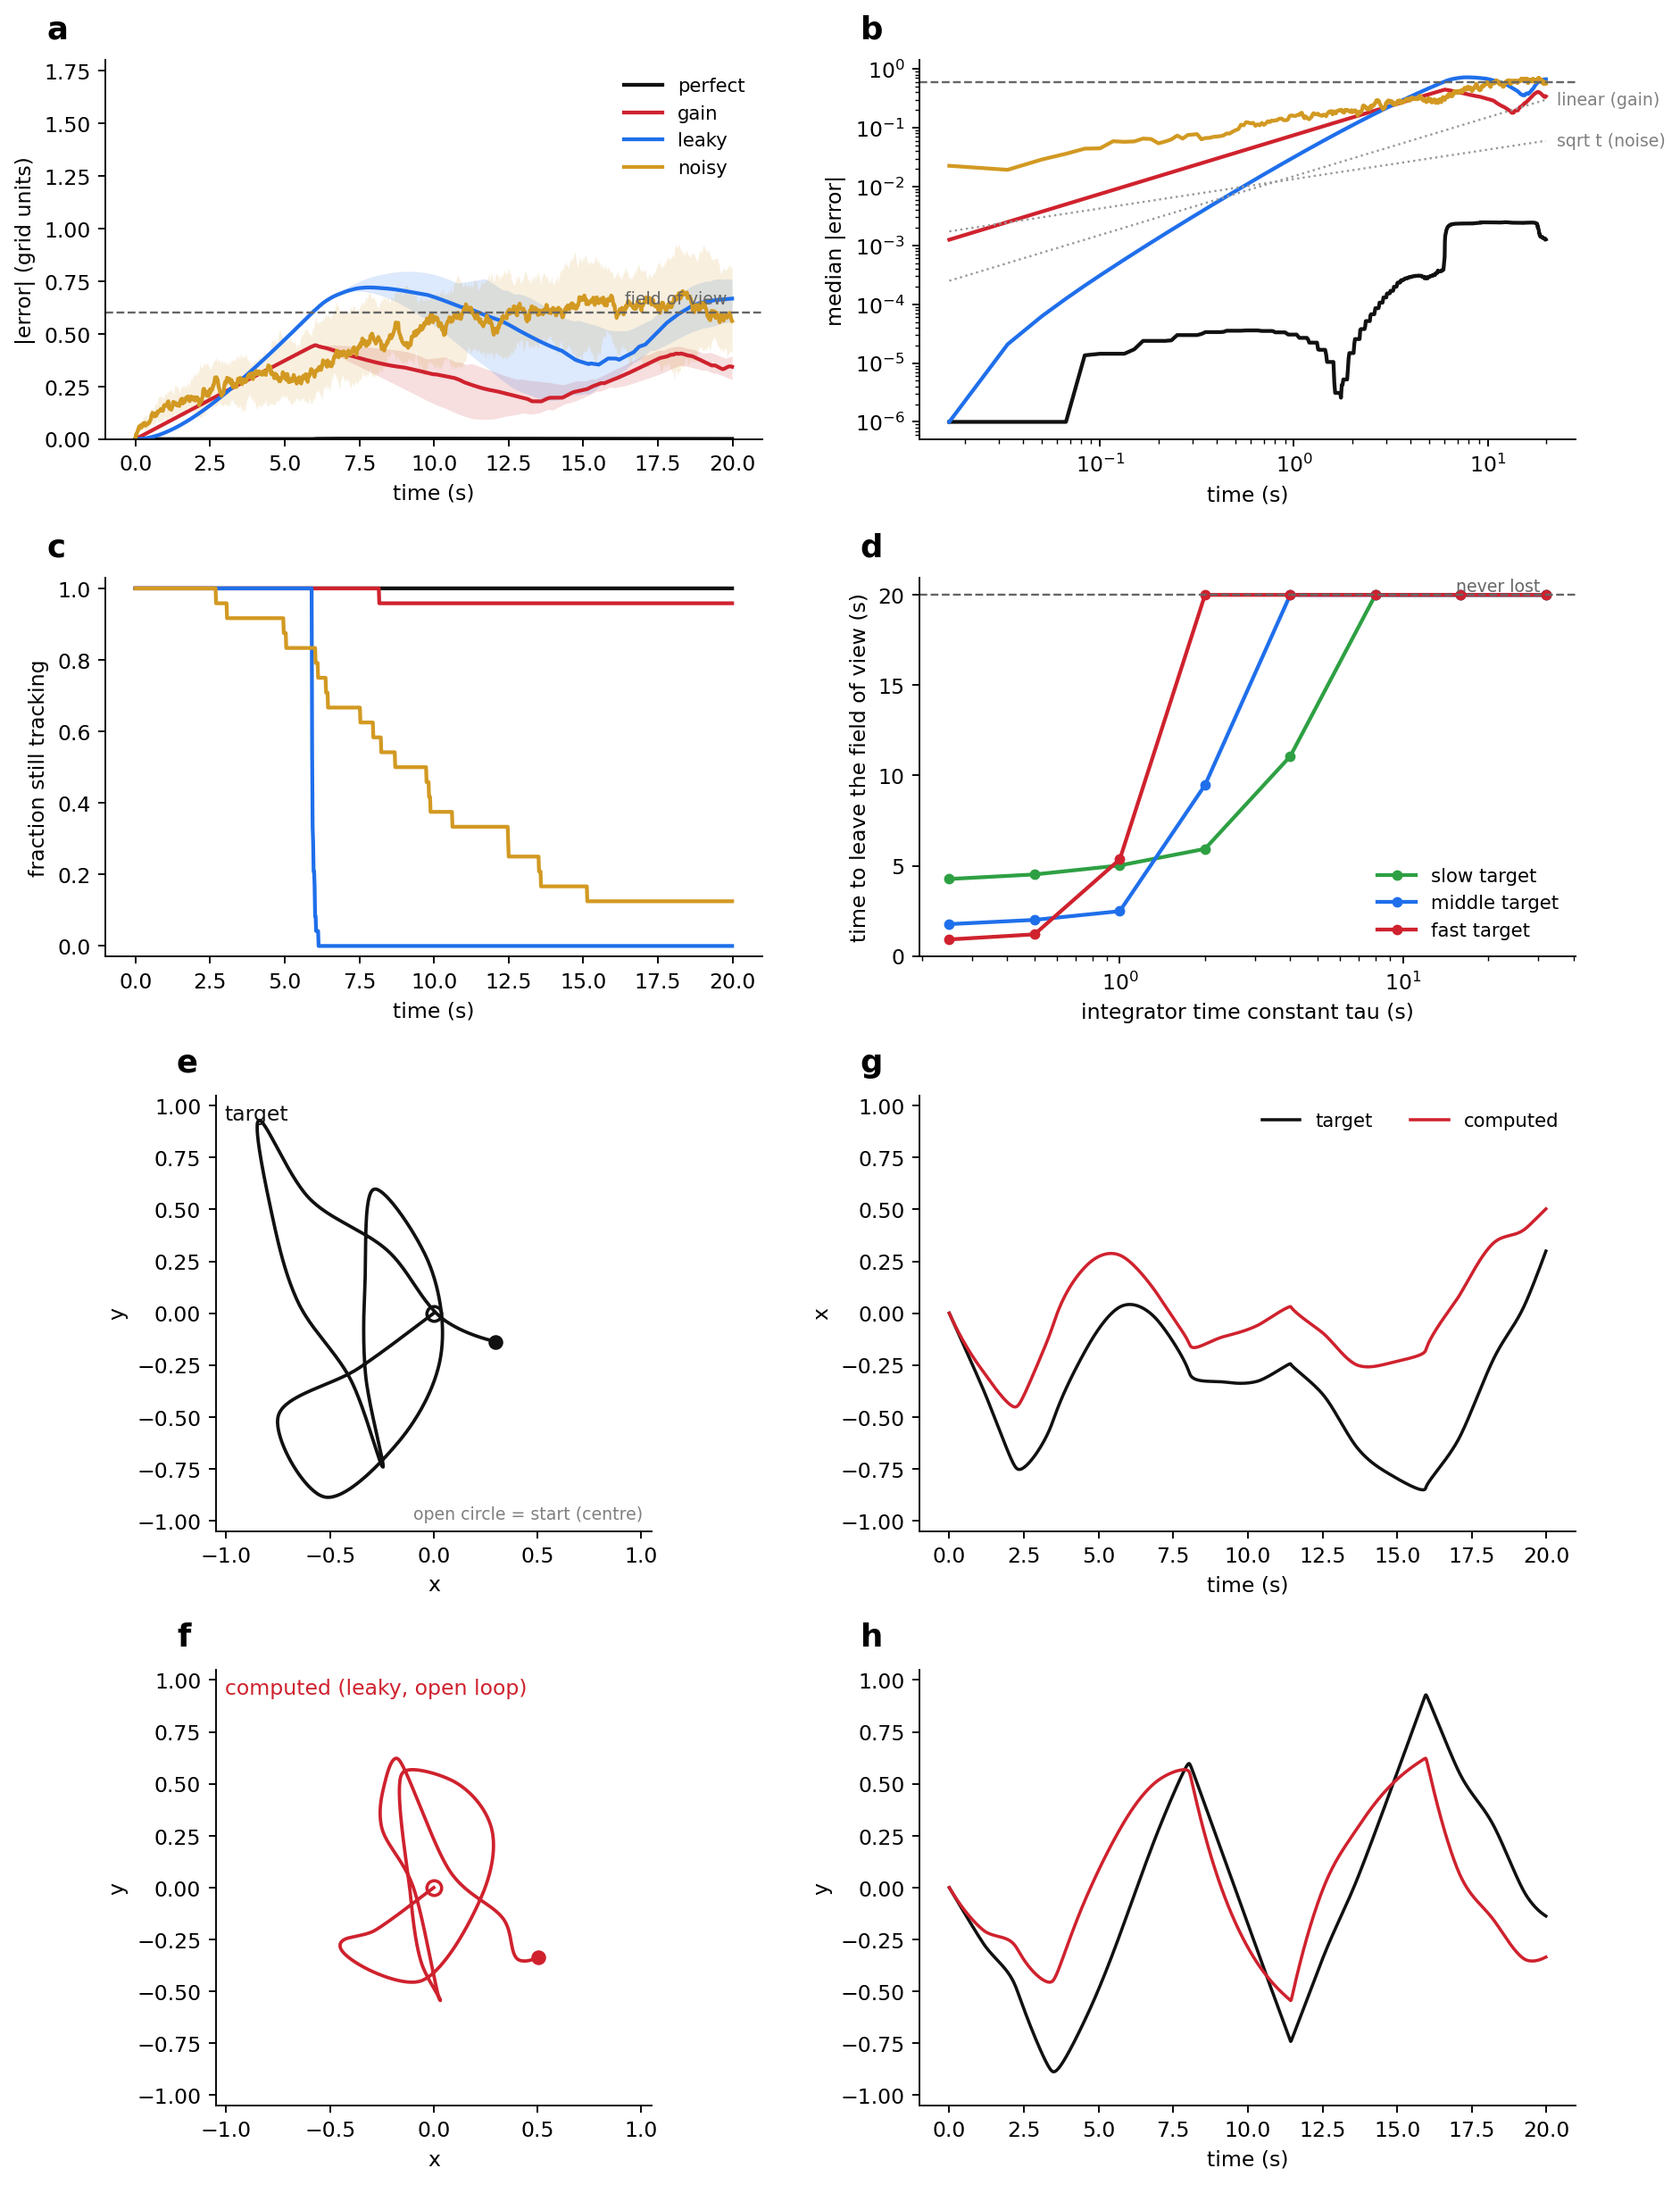

Write the Python code that produced this figure.
"""Open-loop tracking: the controller sees target VELOCITY, never position.

The closed-loop app (`app.py`) hands each controller the retinal error
`e = target - gaze`, so it can always correct. This script removes that. The
controller is given

    * the target's velocity v(t), and
    * the initial position, which is the centre for every trial,

and nothing else. It must therefore reconstruct position by INTEGRATING
velocity, with no reference to check itself against. This is the
configuration the oculomotor note describes: the circuit's job is
`position = integral of velocity`, and the interesting quantity is how long
that integral stays usable before drift carries the target out of the field
of view.

The prediction is that tracking works "up to a point". This script measures
where that point is, as a survival time:

    t_lose = the first time |target - gaze| exceeds FOV (0.6 grid units)

Four failure modes of an integrator are separated, because each leaves a
different signature in how the error grows:

    perfect   exact integration           error stays at numerical zero
    gain      integrates k*v, k != 1      error grows LINEARLY with path length
    leaky     dg/dt = -g/tau + v          error saturates; gaze sags to centre
    noisy     integrates v + white noise  error grows as sqrt(t): a random walk

Those three growth laws — linear, saturating, square-root — are the point.
They are distinguishable from a single error trace, so a real circuit's drift
can be classified rather than merely measured.

Usage::

    python openloop.py                       # sweep + figure + table
    python openloop.py --n-seeds 40 --duration 30
    python openloop.py --out /tmp/openloop.png
"""
from __future__ import annotations

import argparse
import os
import sys

import matplotlib
matplotlib.use("Agg")
import matplotlib.pyplot as plt
import numpy as np

sys.path.insert(0, os.path.dirname(os.path.abspath(__file__)))
from trajectory import generate                       # noqa: E402
from followers import JOY_FULL_SCALE                  # noqa: E402

FOV = 0.6                    # field-of-view radius, grid units

OPEN_LOOP = {}
PARAMS = {}


def register(name, params=()):
    def deco(fn):
        OPEN_LOOP[name] = fn
        PARAMS[name] = dict(params)
        return fn
    return deco


def _integrate(vx, vy, dt, x0, y0, leak=None):
    """Gaze from a commanded velocity, starting at (x0, y0).

    The stick saturates at JOY_FULL_SCALE exactly as in the closed-loop app,
    so a controller cannot cheat by commanding an arbitrarily large velocity.
    `leak` is the integrator time constant in seconds; None = perfect.
    """
    n = len(vx)
    gx = np.empty(n); gy = np.empty(n)
    cx, cy = float(x0), float(y0)
    a = 0.0 if leak is None else dt / float(leak)
    for k in range(n):
        gx[k], gy[k] = cx, cy
        ux = np.clip(vx[k], -JOY_FULL_SCALE, JOY_FULL_SCALE)
        uy = np.clip(vy[k], -JOY_FULL_SCALE, JOY_FULL_SCALE)
        cx += ux * dt - a * cx
        cy += uy * dt - a * cy
    return gx, gy


@register("perfect")
def perfect(t, vx, vy, x0, y0, dt, rng, **kw):
    """Exact integration — the upper bound. Any residual error is the
    discretisation of the integral, not a property of the controller."""
    return _integrate(vx, vy, dt, x0, y0)


@register("gain", {"k": 0.5})
def gain(t, vx, vy, x0, y0, dt, rng, k=0.5, **kw):
    """Integrates k*v with k != 1: a miscalibrated velocity-to-position gain.

    Integration is linear, so the error is exactly (1-k) times the
    DISPLACEMENT from the start — not the path length. In a bounded arena
    that displacement cannot exceed the arena, which makes a gain error
    SELF-LIMITING: measured here, the target gets a median 1.16 grid units
    from the centre, so |1-k| must exceed 0.52 before the dot can ever leave
    the field of view. The default is deliberately that extreme; a realistic
    5% miscalibration is invisible in this geometry.

    The corollary matters for the circuit: in a bounded workspace, gain
    calibration is not the thing that loses the target. Leak and noise are.
    """
    return _integrate(k * vx, k * vy, dt, x0, y0)


@register("leaky", {"tau": 2.0})
def leaky(t, vx, vy, x0, y0, dt, rng, tau=2.0, **kw):
    """Leaky integrator, dg/dt = -g/tau + v — the biological one.

    The leak pulls gaze back toward the centre, so a sustained excursion is
    under-represented and the error SATURATES rather than growing without
    bound. tau is the integrator time constant the oculomotor circuit is
    supposed to make long; tau -> infinity recovers `perfect`.
    """
    return _integrate(vx, vy, dt, x0, y0, leak=tau)


@register("noisy", {"sigma": 0.15})
def noisy(t, vx, vy, x0, y0, dt, rng, sigma=0.15, **kw):
    """Integrates v plus white velocity noise, scaled so that sigma is the
    drift in GRID UNITS PER SQRT(SECOND).

    The per-sample noise is sigma/sqrt(dt), which makes the integrated random
    walk independent of the sampling rate and gives the drift a closed form:
    its standard deviation after T seconds is exactly sigma*sqrt(T), per axis.
    So sigma = 0.15 puts the typical drift at the 0.6 field-of-view radius
    after 16 s. Parameterising it any other way makes the answer depend on dt,
    which is a property of the simulation and not of the circuit.

    Growth as sqrt(t) is slower than a gain error at first but unbounded, and
    it is the only one of the four with zero mean error — the drift has no
    systematic direction, so averaging across trials hides it entirely.
    """
    nz = rng.normal(0.0, sigma / np.sqrt(dt), size=(2, len(vx)))
    return _integrate(vx + nz[0], vy + nz[1], dt, x0, y0)


def run_trial(name, tr, rng, **kw):
    """Run one controller on one trajectory; return error and survival time."""
    t = np.asarray(tr["t"]); x = np.asarray(tr["x"]); y = np.asarray(tr["y"])
    dt = float(tr["settings"]["dt"])
    vx = np.gradient(x, dt); vy = np.gradient(y, dt)
    gx, gy = OPEN_LOOP[name](t, vx, vy, x[0], y[0], dt, rng, **kw)
    err = np.hypot(x - gx, y - gy)
    lost = np.flatnonzero(err > FOV)
    return {
        "err": err,
        "t_lose": float(t[lost[0]]) if lost.size else np.inf,
        "err_end": float(err[-1]),
        "path_len": float(tr["path_len"]),
    }


def sweep(conditions, n_seeds, duration, dt, base_seed=0):
    """Every controller on every condition, n_seeds trajectories each."""
    out = {}
    for cond in conditions:
        for name in OPEN_LOOP:
            errs, tl = [], []
            for s in range(n_seeds):
                tr = generate(start="center", duration=duration, dt=dt,
                              seed=base_seed + s, **cond)
                r = run_trial(name, tr, np.random.default_rng(9000 + s),
                              **PARAMS[name])
                errs.append(r["err"]); tl.append(r["t_lose"])
            out[(tuple(cond.items()), name)] = {
                "err": np.array(errs), "t_lose": np.array(tl)}
    return out


def sweep_tau(taus, speeds, n_seeds, duration, dt, base_seed=0):
    """Median survival time against the integrator time constant.

    This is the design curve the oculomotor note wants: how long must tau be
    for the circuit to hold a target of a given speed inside the fovea for a
    given time?
    """
    out = {}
    for sp in speeds:
        med = []
        for tau in taus:
            tl = []
            for s in range(n_seeds):
                tr = generate(start="center", speed=sp, angle="low",
                              shape="curve", duration=duration, dt=dt,
                              seed=base_seed + s)
                r = run_trial("leaky", tr, np.random.default_rng(9000 + s),
                              tau=tau)
                tl.append(min(r["t_lose"], duration))
            med.append(float(np.median(tl)))
        out[sp] = med
    return out


def example_trial(cond, name, duration, dt, seed=0, **kw):
    """One trial kept in full, so the figure can show the actual paths rather
    than only their error statistics."""
    tr = generate(start="center", duration=duration, dt=dt, seed=seed, **cond)
    x = np.asarray(tr["x"]); y = np.asarray(tr["y"])
    vx = np.gradient(x, dt); vy = np.gradient(y, dt)
    gx, gy = OPEN_LOOP[name](np.asarray(tr["t"]), vx, vy, x[0], y[0], dt,
                             np.random.default_rng(9000 + seed), **kw)
    return {"t": np.asarray(tr["t"]), "x": x, "y": y, "gx": gx, "gy": gy,
            "name": name}


def figure(res, conditions, n_seeds, duration, dt, out_path, tau_sweep=None,
           taus=None, example=None):
    names = list(OPEN_LOOP)
    col = {"perfect": "#111111", "gain": "#cf222e",
           "leaky": "#1f6feb", "noisy": "#d29922"}
    ref = tuple(conditions[0].items())
    t = np.arange(int(round(duration / dt))) * dt

    fig = plt.figure(figsize=(12.5, 17.5))
    gs = fig.add_gridspec(4, 2, height_ratios=[1.0, 1.0, 1.15, 1.15],
                          hspace=0.34, wspace=0.24)
    ax = np.array([[fig.add_subplot(gs[0, 0]), fig.add_subplot(gs[0, 1])],
                   [fig.add_subplot(gs[1, 0]), fig.add_subplot(gs[1, 1])]])
    axE = fig.add_subplot(gs[2, 0])          # target path
    axF = fig.add_subplot(gs[3, 0])          # computed path, below it
    axG = fig.add_subplot(gs[2, 1])          # x(t), both
    axH = fig.add_subplot(gs[3, 1])          # y(t), both
    for a in list(ax.ravel()) + [axE, axF, axG, axH]:
        a.spines[["top", "right"]].set_visible(False)

    # (a) error growth, median + IQR, on the reference condition
    for nm in names:
        e = res[(ref, nm)]["err"]
        med = np.median(e, axis=0)
        ax[0, 0].fill_between(t, np.percentile(e, 25, axis=0),
                              np.percentile(e, 75, axis=0),
                              color=col[nm], alpha=0.15, lw=0)
        ax[0, 0].plot(t, med, color=col[nm], lw=1.8, label=nm)
    ax[0, 0].axhline(FOV, color="0.4", ls="--", lw=1)
    ax[0, 0].text(duration * 0.99, FOV * 1.04, "field of view", ha="right",
                  va="bottom", fontsize=8, color="0.4")
    ax[0, 0].set_xlabel("time (s)"); ax[0, 0].set_ylabel("|error| (grid units)")
    ax[0, 0].set_ylim(0, min(2.0, FOV * 3)); ax[0, 0].legend(frameon=False,
                                                             fontsize=9)

    # (b) same, log-log: the growth LAW is the slope
    for nm in names:
        med = np.median(res[(ref, nm)]["err"], axis=0)
        ax[0, 1].loglog(t[1:], np.maximum(med[1:], 1e-6), color=col[nm], lw=1.8)
    for slope, lab, off in ((1.0, "linear (gain)", 0.30),
                            (0.5, "sqrt t (noise)", 0.06)):
        ax[0, 1].loglog(t[1:], off * (t[1:] / t[-1]) ** slope, color="0.6",
                        ls=":", lw=1)
        ax[0, 1].text(t[-1], off, f"  {lab}", fontsize=8, color="0.5",
                      va="center")
    ax[0, 1].axhline(FOV, color="0.4", ls="--", lw=1)
    ax[0, 1].set_xlabel("time (s)"); ax[0, 1].set_ylabel("median |error|")

    # (c) survival: fraction of trials still inside the field of view
    for nm in names:
        tl = res[(ref, nm)]["t_lose"]
        surv = [(tl > tt).mean() for tt in t]
        ax[1, 0].plot(t, surv, color=col[nm], lw=1.8, label=nm)
    ax[1, 0].set_xlabel("time (s)")
    ax[1, 0].set_ylabel("fraction still tracking")
    ax[1, 0].set_ylim(-0.03, 1.03)

    # (d) the design curve: survival vs the integrator time constant
    spcol = {"slow": "#2ea043", "middle": "#1f6feb", "fast": "#cf222e"}
    for sp, med in (tau_sweep or {}).items():
        ax[1, 1].semilogx(taus, med, "o-", color=spcol.get(sp, "0.3"),
                          lw=1.8, ms=4, label=f"{sp} target")
    ax[1, 1].axhline(duration, color="0.4", ls="--", lw=1)
    ax[1, 1].text(taus[-1], duration, "never lost ", ha="right", va="bottom",
                  fontsize=8, color="0.4")
    ax[1, 1].set_xlabel("integrator time constant tau (s)")
    ax[1, 1].set_ylabel("time to leave the field of view (s)")
    ax[1, 1].legend(frameon=False, fontsize=9)

    # (e)-(f) the paths themselves: the target above, and below it the
    # trajectory the controller actually reconstructed by integrating
    # velocity. Same axes on both, so the drift is a visual difference and
    # not a rescaling.
    ex = example
    for a, (px, py), c, lab in (
            (axE, (ex["x"], ex["y"]), "#111111", "target"),
            (axF, (ex["gx"], ex["gy"]), "#cf222e",
             f"computed ({ex['name']}, open loop)")):
        a.plot(px, py, color=c, lw=1.6)
        a.plot(px[0], py[0], "o", color=c, ms=7, mfc="none", mew=1.5)
        a.plot(px[-1], py[-1], "o", color=c, ms=6)
        a.set_xlim(-1.05, 1.05); a.set_ylim(-1.05, 1.05)
        a.set_aspect("equal")
        a.set_xlabel("x"); a.set_ylabel("y")
        a.text(0.02, 0.98, lab, transform=a.transAxes, va="top", ha="left",
               fontsize=10, color=c)
    axE.text(0.98, 0.02, "open circle = start (centre)", transform=axE.transAxes,
             va="bottom", ha="right", fontsize=8, color="0.5")

    # (g)-(h) the same pair against time, one axis each: where the two curves
    # separate is the moment the integral stopped being usable.
    for a, tgt, cmp_, lb in ((axG, ex["x"], ex["gx"], "x"),
                             (axH, ex["y"], ex["gy"], "y")):
        a.plot(ex["t"], tgt, color="#111111", lw=1.5, label="target")
        a.plot(ex["t"], cmp_, color="#cf222e", lw=1.5, label="computed")
        a.set_xlabel("time (s)"); a.set_ylabel(lb)
        a.set_ylim(-1.05, 1.05)
    axG.legend(frameon=False, fontsize=9, ncol=2)

    for a, L in zip(list(ax.ravel()) + [axE, axF, axG, axH], "abcdefgh"):
        a.text(-0.09, 1.04, L, transform=a.transAxes, fontsize=15,
               fontweight="bold", va="bottom", ha="left")
    fig.savefig(out_path, dpi=170, bbox_inches="tight")
    print(f"[fig] wrote {out_path}")


def main():
    p = argparse.ArgumentParser(
        description=__doc__,
        formatter_class=argparse.RawDescriptionHelpFormatter)
    p.add_argument("--n-seeds", type=int, default=24)
    p.add_argument("--duration", type=float, default=20.0)
    p.add_argument("--dt", type=float, default=1.0 / 60.0)
    p.add_argument("--out", default=os.path.join(
        os.path.dirname(os.path.abspath(__file__)), "openloop.png"))
    a = p.parse_args()

    conditions = [
        {"speed": "slow",   "angle": "low",   "shape": "curve"},
        {"speed": "middle", "angle": "low",   "shape": "curve"},
        {"speed": "fast",   "angle": "low",   "shape": "curve"},
        {"speed": "middle", "angle": "sharp", "shape": "curve"},
        {"speed": "fast",   "angle": "sharp", "shape": "curve"},
    ]
    print(f"open-loop sweep: {len(OPEN_LOOP)} controllers x "
          f"{len(conditions)} conditions x {a.n_seeds} seeds, "
          f"{a.duration:.0f}s trials, all starting at the centre")
    res = sweep(conditions, a.n_seeds, a.duration, a.dt)
    taus = [0.25, 0.5, 1.0, 2.0, 4.0, 8.0, 16.0, 32.0]
    tsw = sweep_tau(taus, ["slow", "middle", "fast"], a.n_seeds, a.duration,
                    a.dt)

    hdr = f"{'condition':26s}" + "".join(f"{n:>12s}" for n in OPEN_LOOP)
    print("\nmedian time to leave the field of view (s), inf = never\n" + hdr)
    print("-" * len(hdr))
    for c in conditions:
        row = f"{' '.join(c.values()):26s}"
        for nm in OPEN_LOOP:
            tl = res[(tuple(c.items()), nm)]["t_lose"]
            m = np.median(tl)
            row += f"{'never' if np.isinf(m) else f'{m:.1f}':>12s}"
        print(row)
    print("\nparameters:", {k: v for k, v in PARAMS.items() if v})
    print("\nmedian survival (s) against integrator tau, low-angle curve")
    print(f"{'tau (s)':>9s}" + "".join(f"{t:>8g}" for t in taus))
    for sp, med in tsw.items():
        print(f"{sp:>9s}" + "".join(
            f"{'never' if m >= a.duration else f'{m:.1f}':>8s}" for m in med))
    ex = example_trial(conditions[1], "leaky", a.duration, a.dt, seed=0,
                       **PARAMS["leaky"])
    figure(res, conditions, a.n_seeds, a.duration, a.dt, a.out,
           tau_sweep=tsw, taus=taus, example=ex)


if __name__ == "__main__":
    main()
